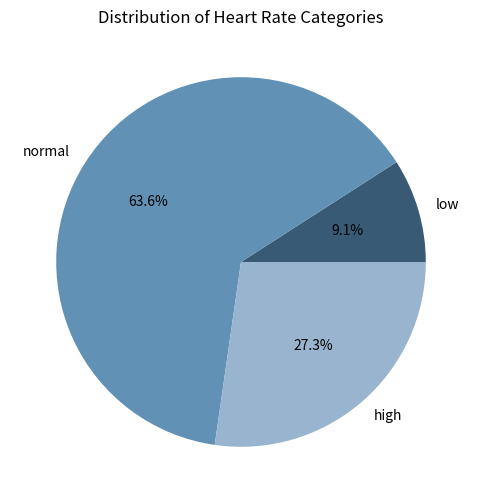

This figure's Python source:
# Produce a list of the heart rates and calculate the mean value
heart_rates = [72, 60, 126, 85, 90, 59, 76, 131, 88, 121, 64]
mean_rate = sum(heart_rates) / len(heart_rates)
print("There are", len(heart_rates), f"patients in the dataset, and the mean heart rate is{mean_rate: .2f}.")
# Group the heart rates into 3 categories
low_count = 0
normal_count = 0
high_count = 0
for rate in heart_rates:
    if rate < 60:
        low_count += 1
    elif rate > 120:
        high_count += 1
    else:
        normal_count += 1
# Print the count of each catogory
print("There are", low_count, "measurements that fall into the low category.")
print("There are", normal_count, "measurements that fall into the normal category.")
print("There are", high_count, "measurements that fall into the high category.")
# Find the largest count and the category
largest_count = max(low_count, normal_count, high_count)
largest_category = None
if largest_count == low_count:
    largest_category = "low"
elif largest_count == normal_count:
    largest_category = "normal"
else:
    largest_category = "high"
print("The", largest_category, "category contains the largest number.")
# Produce the pie chart
import matplotlib.pyplot as plt
labels = ['low', 'normal', 'high']
sizes = [low_count, normal_count, high_count]
colors = ['#385a75', '#6192b5', '#98b4ce']
plt.figure(figsize=(8,6))
plt.pie(sizes, labels=labels, colors=colors, autopct='%1.1f%%')
plt.title('Distribution of Heart Rate Categories')
plt.show()
